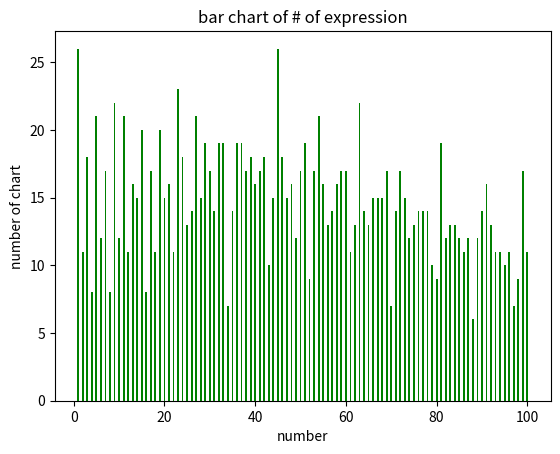

Here is the Python script that generated this plot:
# -*- coding: utf-8 -*-
"""
Created on Tue Oct 12 17:07:22 2021

@author: Administrator
"""

def Find_expression(num):
    #输出3**8个数组情况
    #迭代（计算排列组合）：https://code-examples.net/zh-CN/q/197e4
    import itertools
    he = list(itertools.product([1,-1,0], repeat=8))   
    #替换数组内符号
    strhe = []
    for i in range(len(he)):
        #print(he[i])
        he1 = ['+' if j == 1 else j for j in he[i]]
        he1 = ['-' if j == -1 else j for j in he1]
        he1 = ['' if j == 0 else j for j in he1]
        #print(he1)
        strhe.append(he1)   
    #拼接公式
    #合并http://c.biancheng.net/view/4277.html
    a = ['1','2','3','4','5','6','7','8','9']
    joi = []
    for i in range(len(strhe)):
        for j in range(len(strhe[i])):
            a[j+1] = strhe[i][j].join(a[j:j+2])
        joi.append(a[j+1])
        a = ['1','2','3','4','5','6','7','8','9']           
    #计算公式
    #计算str：https://blog.csdn.net/weixin_43097301/article/details/82933099
    res = []
    for i in range(len(joi)):
        res.append(eval(joi[i]))
    #查找结果返回公式
    #索引enumerate():https://m.jingyanlib.com/resultpage?id=CsFJGPp1X_PdaFvnJN-oLg
    count = 0
    for index, value in enumerate(res):
        if (value == num):
            print(joi[index], '=', num, sep ='')
            count +=1
    return count

x = []
Total_solutions = []
for i in range(100):
    x.append(i+1)
    Total_solutions.append(Find_expression(i+1))
# import numpy as np  
# import matplotlib.mlab as mlab  
import matplotlib.pyplot as plt 
fig = plt.figure()
plt.bar(x,Total_solutions,0.4,color="green")
plt.xlabel("number")
plt.ylabel("number of chart")
plt.title("bar chart of # of expression")
plt.show()  
# plt.savefig("barChart.jpg")
Max = max(Total_solutions)
for index, value in enumerate(Total_solutions):
   if (value == Max):
      print(index+1)
    
